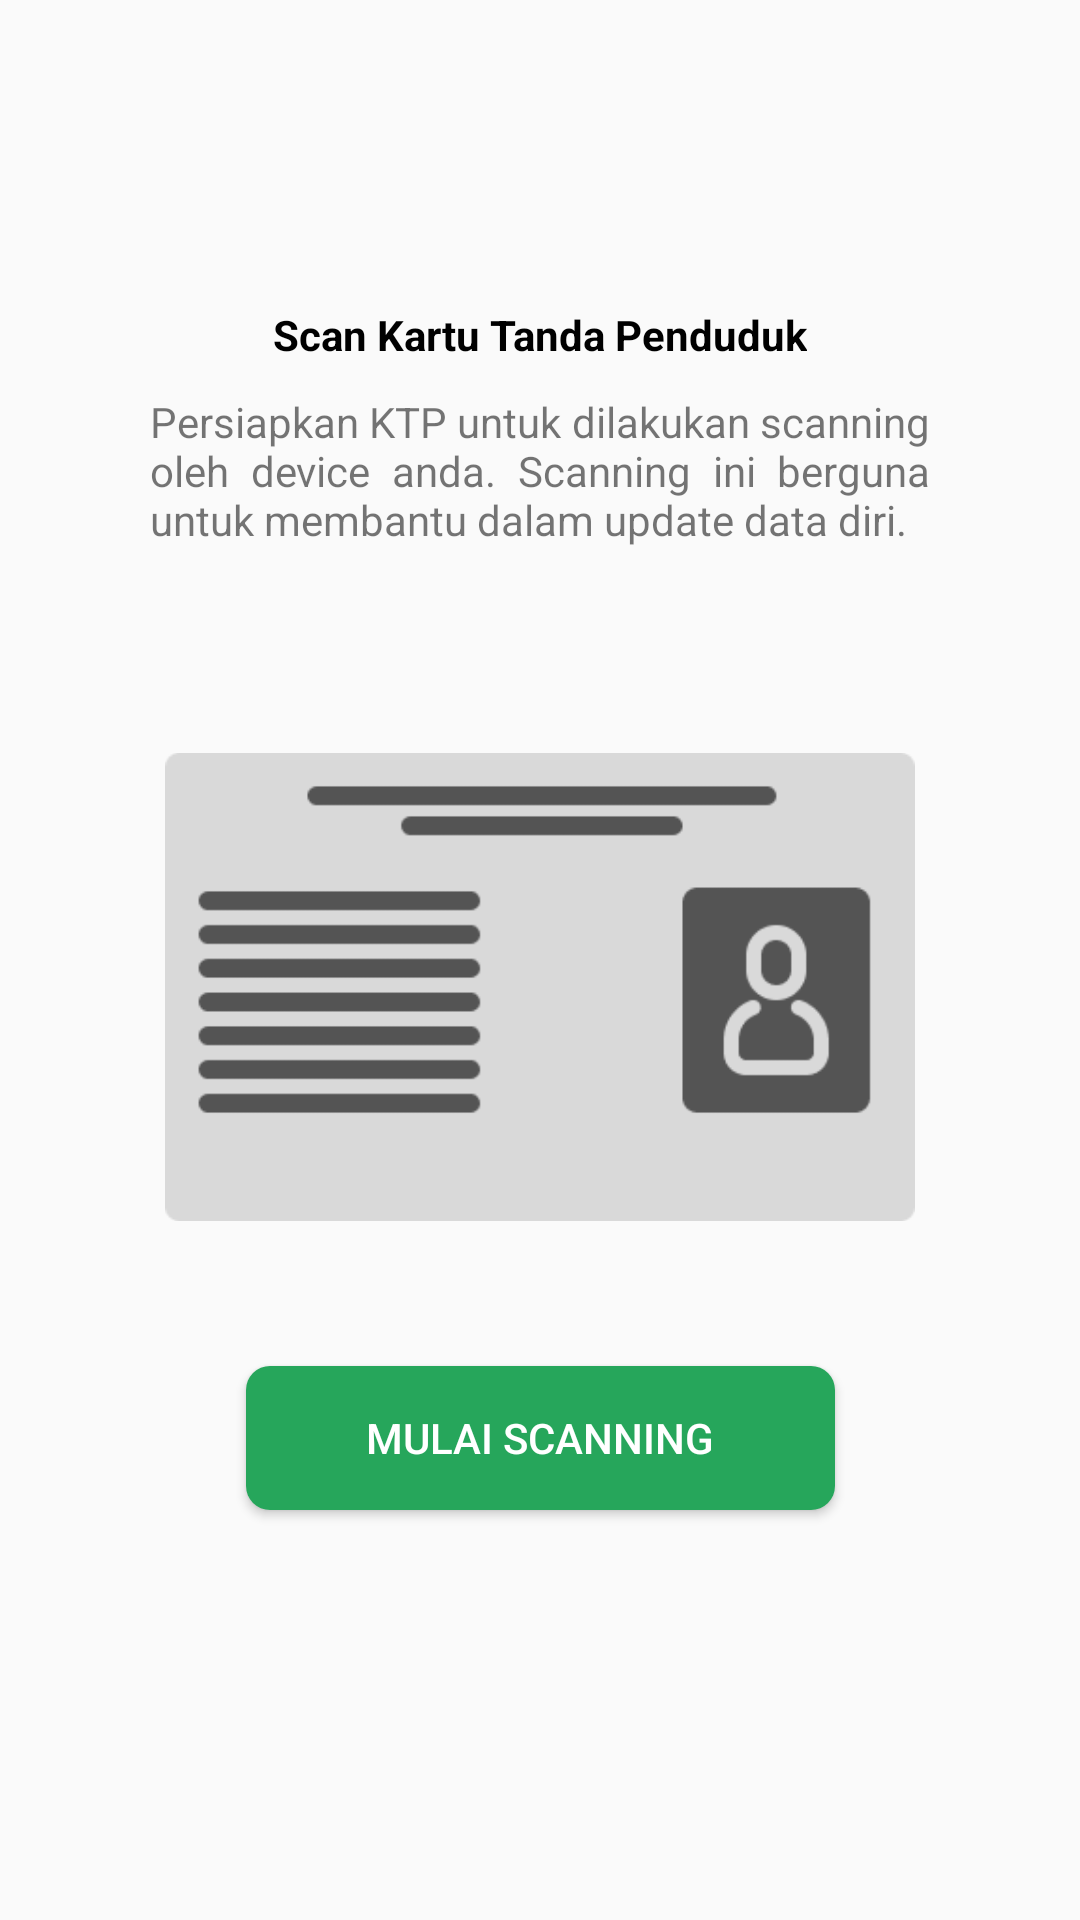

This screen was rendered from an Android layout file. Write that file and the resources it references.
<!-- AndroidManifest.xml: application theme AppTheme -->
<!-- res/layout/activity_scan_ktp.xml -->
<?xml version="1.0" encoding="utf-8"?>
<androidx.constraintlayout.widget.ConstraintLayout xmlns:android="http://schemas.android.com/apk/res/android"
    xmlns:app="http://schemas.android.com/apk/res-auto"
    xmlns:tools="http://schemas.android.com/tools"
    android:layout_width="match_parent"
    android:layout_height="match_parent"
    tools:context=".scanKTP.ScanKTP"
    android:padding="50dp">

    <TextView
        android:id="@+id/tv_scan_kartu_tanda_penduduk"
        android:layout_width="wrap_content"
        android:layout_height="wrap_content"
        android:text="@string/scan_kartu_tanda_penduduk"
        style="@style/TextViewHeaderStyle"

        app:layout_constraintTop_toTopOf="parent"
        app:layout_constraintBottom_toBottomOf="parent"
        app:layout_constraintStart_toStartOf="parent"
        app:layout_constraintEnd_toEndOf="parent"
        app:layout_constraintVertical_bias="0.1"/>

    <TextView
        android:id="@+id/tv_persiapkan_ktp"
        android:layout_width="wrap_content"
        android:layout_height="wrap_content"
        android:text="@string/persiapkan_ktp_deskripsi"
        android:justificationMode="inter_word"
        android:layout_marginTop="10dp"
        app:layout_constraintTop_toBottomOf="@+id/tv_scan_kartu_tanda_penduduk"
        app:layout_constraintStart_toStartOf="parent"
        app:layout_constraintEnd_toEndOf="parent"/>

    <ImageView
        android:id="@+id/iv_id_example"
        android:layout_width="250dp"
        android:layout_height="212.50dp"
        android:src="@drawable/id_example"
        android:layout_marginTop="40dp"
        app:layout_constraintTop_toBottomOf="@+id/tv_persiapkan_ktp"
        app:layout_constraintStart_toStartOf="parent"
        app:layout_constraintEnd_toEndOf="parent"/>

    <Button
        android:id="@+id/bt_scan"
        android:layout_width="wrap_content"
        android:layout_height="wrap_content"
        android:text="@string/mulai_scanning"
        android:background="@drawable/rounded_button"
        style="@style/ButtonStylePositive"
        android:layout_marginTop="20dp"

        app:layout_constraintTop_toBottomOf="@+id/iv_id_example"
        app:layout_constraintStart_toStartOf="parent"
        app:layout_constraintEnd_toEndOf="parent"/>

</androidx.constraintlayout.widget.ConstraintLayout>
<!-- resources referenced by this layout -->
<resources>
  <!-- drawable id_example: png bitmap (drawable, 3727 bytes) -->
  <!-- drawable rounded_button (drawable) -->
  <?xml version="1.0" encoding="utf-8"?>
  <shape xmlns:android="http://schemas.android.com/apk/res/android"
      android:shape="rectangle">
      <solid android:color="#26a65b" />
      <corners android:bottomRightRadius="8dp"
          android:bottomLeftRadius="8dp"
          android:topRightRadius="8dp"
          android:topLeftRadius="8dp"/>
  </shape>
  <string name="mulai_scanning">Mulai Scanning</string>
  <string name="persiapkan_ktp_deskripsi">Persiapkan KTP untuk dilakukan scanning oleh device anda. Scanning ini berguna untuk membantu dalam update data diri. </string>
  <string name="scan_kartu_tanda_penduduk">Scan Kartu Tanda Penduduk</string>
  <style name="ButtonStylePositive" parent="Widget.AppCompat.Button">
          <item name="android:background">@drawable/rounded_button</item>
          <item name="android:textColor">@color/white</item>
          <item name="android:paddingTop">10dp</item>
          <item name="android:paddingBottom">10dp</item>
          <item name="android:paddingStart">40dp</item>
          <item name="android:paddingEnd">40dp</item>
      </style>
  <style name="TextViewHeaderStyle" parent="Widget.AppCompat.TextView">
          <item name="android:textStyle">bold</item>
          <item name="android:textColor">@color/black</item>
      </style>
  <style name="AppTheme" parent="Theme.AppCompat.Light.DarkActionBar">
          
          <item name="colorPrimary">@color/colorPrimary</item>
          <item name="colorPrimaryDark">@color/colorPrimaryDark</item>
          <item name="colorAccent">@color/btnWarning</item>
  
          <item name="windowActionBar">false</item>
          <item name="windowNoTitle">true</item>
  
      </style>
  <color name="white">#FFFFFFFF</color>
  <color name="black">#FF000000</color>
  <color name="colorPrimary">#1e88e5</color>
  <color name="colorPrimaryDark">#1565c0</color>
  <color name="btnWarning">#FFD54F</color>
</resources>
